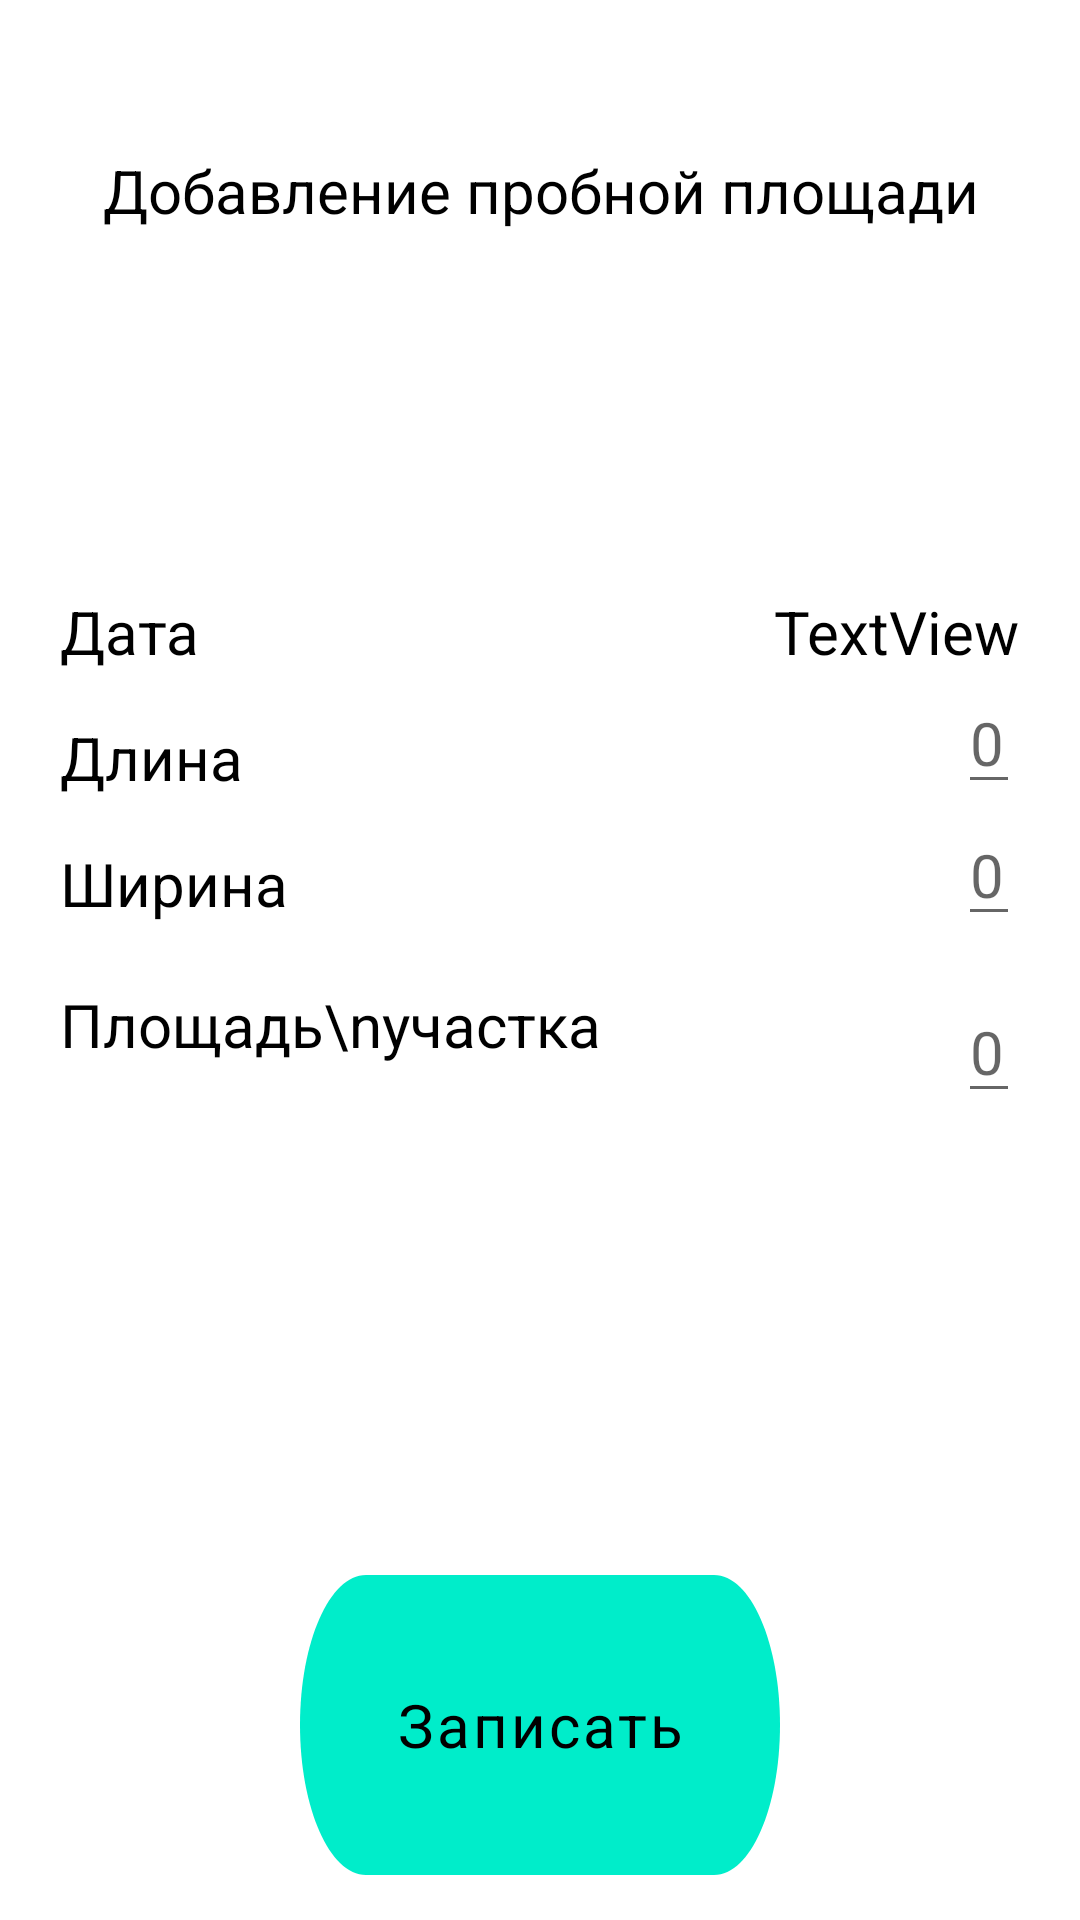

Here is an Android app screen rendered from its layout file. Give the layout XML and the strings, colors and styles it references.
<!-- AndroidManifest.xml: application theme Theme.Rosles -->
<!-- res/layout/add_prob.xml -->
<?xml version="1.0" encoding="utf-8"?>
<androidx.constraintlayout.widget.ConstraintLayout xmlns:android="http://schemas.android.com/apk/res/android"
    xmlns:app="http://schemas.android.com/apk/res-auto"
    xmlns:tools="http://schemas.android.com/tools"
    android:layout_width="match_parent"
    android:layout_height="match_parent">



    <TextView
        android:id="@+id/textView2"
        android:layout_width="match_parent"
        android:layout_height="wrap_content"
        android:layout_marginTop="50dp"
        android:layout_marginEnd="20dp"
        android:layout_marginStart="20dp"
        android:gravity="center"
        android:text="Добавление пробной площади"
        android:textColor="#000000"
        android:textSize="@dimen/custom_size_text"
        app:layout_constraintEnd_toEndOf="parent"
        app:layout_constraintStart_toStartOf="parent"
        app:layout_constraintTop_toTopOf="parent" />

    <TextView
        android:id="@+id/textView16"
        android:layout_width="wrap_content"
        android:layout_height="wrap_content"
        android:layout_marginStart="20dp"
        android:layout_marginTop="120dp"
        android:text="Дата "
        android:textColor="#000000"
        android:textSize="@dimen/custom_size_text"
        app:layout_constraintStart_toStartOf="parent"
        app:layout_constraintTop_toBottomOf="@+id/textView2" />
    <TextView
        android:id="@+id/textView18"
        android:layout_width="wrap_content"
        android:layout_height="wrap_content"
        android:layout_marginStart="20dp"
        android:layout_marginTop="15dp"
        android:text="Длина"
        android:textColor="#000000"
        android:textSize="@dimen/custom_size_text"
        app:layout_constraintStart_toStartOf="parent"
        app:layout_constraintTop_toBottomOf="@+id/textView16" />

    <TextView
        android:id="@+id/textView21"
        android:layout_width="wrap_content"
        android:layout_height="wrap_content"
        android:layout_marginStart="20dp"
        android:layout_marginTop="15dp"
        android:text="Ширина"
        android:textColor="#000000"
        android:textSize="@dimen/custom_size_text"
        app:layout_constraintStart_toStartOf="parent"
        app:layout_constraintTop_toBottomOf="@+id/textView18" />

    <TextView
        android:id="@+id/textView23"
        android:layout_width="wrap_content"
        android:layout_height="wrap_content"
        android:layout_marginStart="20dp"
        android:layout_marginTop="20dp"
        android:text="Площадь\nучастка"
        android:textColor="#000000"
        android:textSize="@dimen/custom_size_text"
        app:layout_constraintStart_toStartOf="parent"
        app:layout_constraintTop_toBottomOf="@+id/textView21" />

    <TextView
        android:id="@+id/date"
        android:layout_width="wrap_content"
        android:layout_height="wrap_content"
        android:layout_marginTop="120dp"
        android:layout_marginEnd="20dp"
        android:text="TextView"
        android:textColor="#000000"
        android:textSize="@dimen/custom_size_text"
        app:layout_constraintEnd_toEndOf="parent"
        app:layout_constraintTop_toBottomOf="@+id/textView2" />

    <EditText
        android:id="@+id/vudel"
        android:layout_width="wrap_content"
        android:layout_height="wrap_content"
        android:layout_marginEnd="20dp"
        android:hint="0"
        android:inputType="numberDecimal"
        android:text=""
        android:textSize="@dimen/custom_size_text"
        app:layout_constraintEnd_toEndOf="parent"
        app:layout_constraintTop_toBottomOf="@+id/id_cvartal" />

    <EditText
        android:id="@+id/samplearea"
        android:layout_width="wrap_content"
        android:layout_height="wrap_content"
        android:layout_marginEnd="20dp"
        android:layout_marginTop="15dp"
        android:hint="0"
        android:inputType="numberDecimal"
        android:text=""
        android:textSize="@dimen/custom_size_text"
        app:layout_constraintEnd_toEndOf="parent"
        app:layout_constraintTop_toBottomOf="@+id/vudel" />

    <EditText
        android:id="@+id/id_cvartal"
        android:layout_width="wrap_content"
        android:layout_height="wrap_content"
        android:layout_marginEnd="20dp"
        android:hint="0"
        android:inputType="numberDecimal"
        android:text=""
        android:textColor="#000000"
        android:textSize="@dimen/custom_size_text"
        app:layout_constraintEnd_toEndOf="parent"
        app:layout_constraintTop_toBottomOf="@+id/date" />

    <RelativeLayout
        android:id="@+id/button_auto"
        android:layout_width="match_parent"
        android:layout_height="100dp"
        android:layout_marginEnd="100dp"
        android:layout_marginStart="100dp"

        android:layout_marginBottom="15dp"
        android:background="@drawable/button_auto"
        android:clipToOutline="true"
        app:layout_constraintBottom_toBottomOf="parent"
        app:layout_constraintEnd_toEndOf="parent"
        app:layout_constraintStart_toStartOf="parent">

        <TextView
            android:id="@+id/write_button"
            android:layout_width="wrap_content"
            android:layout_height="wrap_content"
            android:layout_alignParentStart="true"
            android:layout_alignParentEnd="true"
            android:layout_alignParentBottom="true"
            android:layout_alignParentTop="true"
            android:gravity="center_horizontal|center_vertical"
            android:text="Записать"
            android:textSize="@dimen/custom_size_text"
            android:textAppearance="@style/some_id" />
    </RelativeLayout>





</androidx.constraintlayout.widget.ConstraintLayout>
<!-- resources referenced by this layout -->
<resources>
  <dimen name="custom_size_text">20sp</dimen>
  <!-- drawable button_auto (drawable) -->
  <?xml version="1.0" encoding="utf-8"?>
  <vector
      xmlns:android="http://schemas.android.com/apk/res/android"
      xmlns:aapt="http://schemas.android.com/aapt"
      android:width="251dp"
      android:height="69dp"
      android:viewportWidth="251"
      android:viewportHeight="69"
      >
  
      <group>
  
          <clip-path
              android:pathData="M34.5 0H216.5C235.554 0 251 15.4462 251 34.5C251 53.5538 235.554 69 216.5 69H34.5C15.4462 69 0 53.5538 0 34.5C0 15.4462 15.4462 0 34.5 0Z"
              />
  
          <path
              android:pathData="M0 0V69H251V0"
              android:fillColor="#00EDCA"
              />
  
      </group>
  
  </vector>
  <style name="some_id">
  
          <item name="android:textSize">
              25sp
          </item>
  
          <item name="android:letterSpacing">
              0.05
          </item>
  
          <item name="android:textColor">
              @color/black
          </item>
  
      </style>
  <style name="Theme.Rosles" parent="Theme.MaterialComponents.Light">
          
          <item name="colorPrimary">#177164</item>
          <item name="colorPrimaryVariant">#177164</item>
          <item name="colorOnPrimary">@color/white</item>
          
          <item name="colorSecondary">@color/teal_200</item>
          <item name="colorSecondaryVariant">@color/teal_700</item>
          <item name="colorOnSecondary">#177164</item>
          <item name="android:layout_gravity">center_horizontal</item>
  
  
          
          <item name="android:statusBarColor">?attr/colorPrimaryVariant</item>
          
      </style>
  <color name="black">#FF000000</color>
  <color name="white">#FFFFFFFF</color>
  <color name="teal_200">#FF03DAC5</color>
  <color name="teal_700">#FF018786</color>
</resources>
